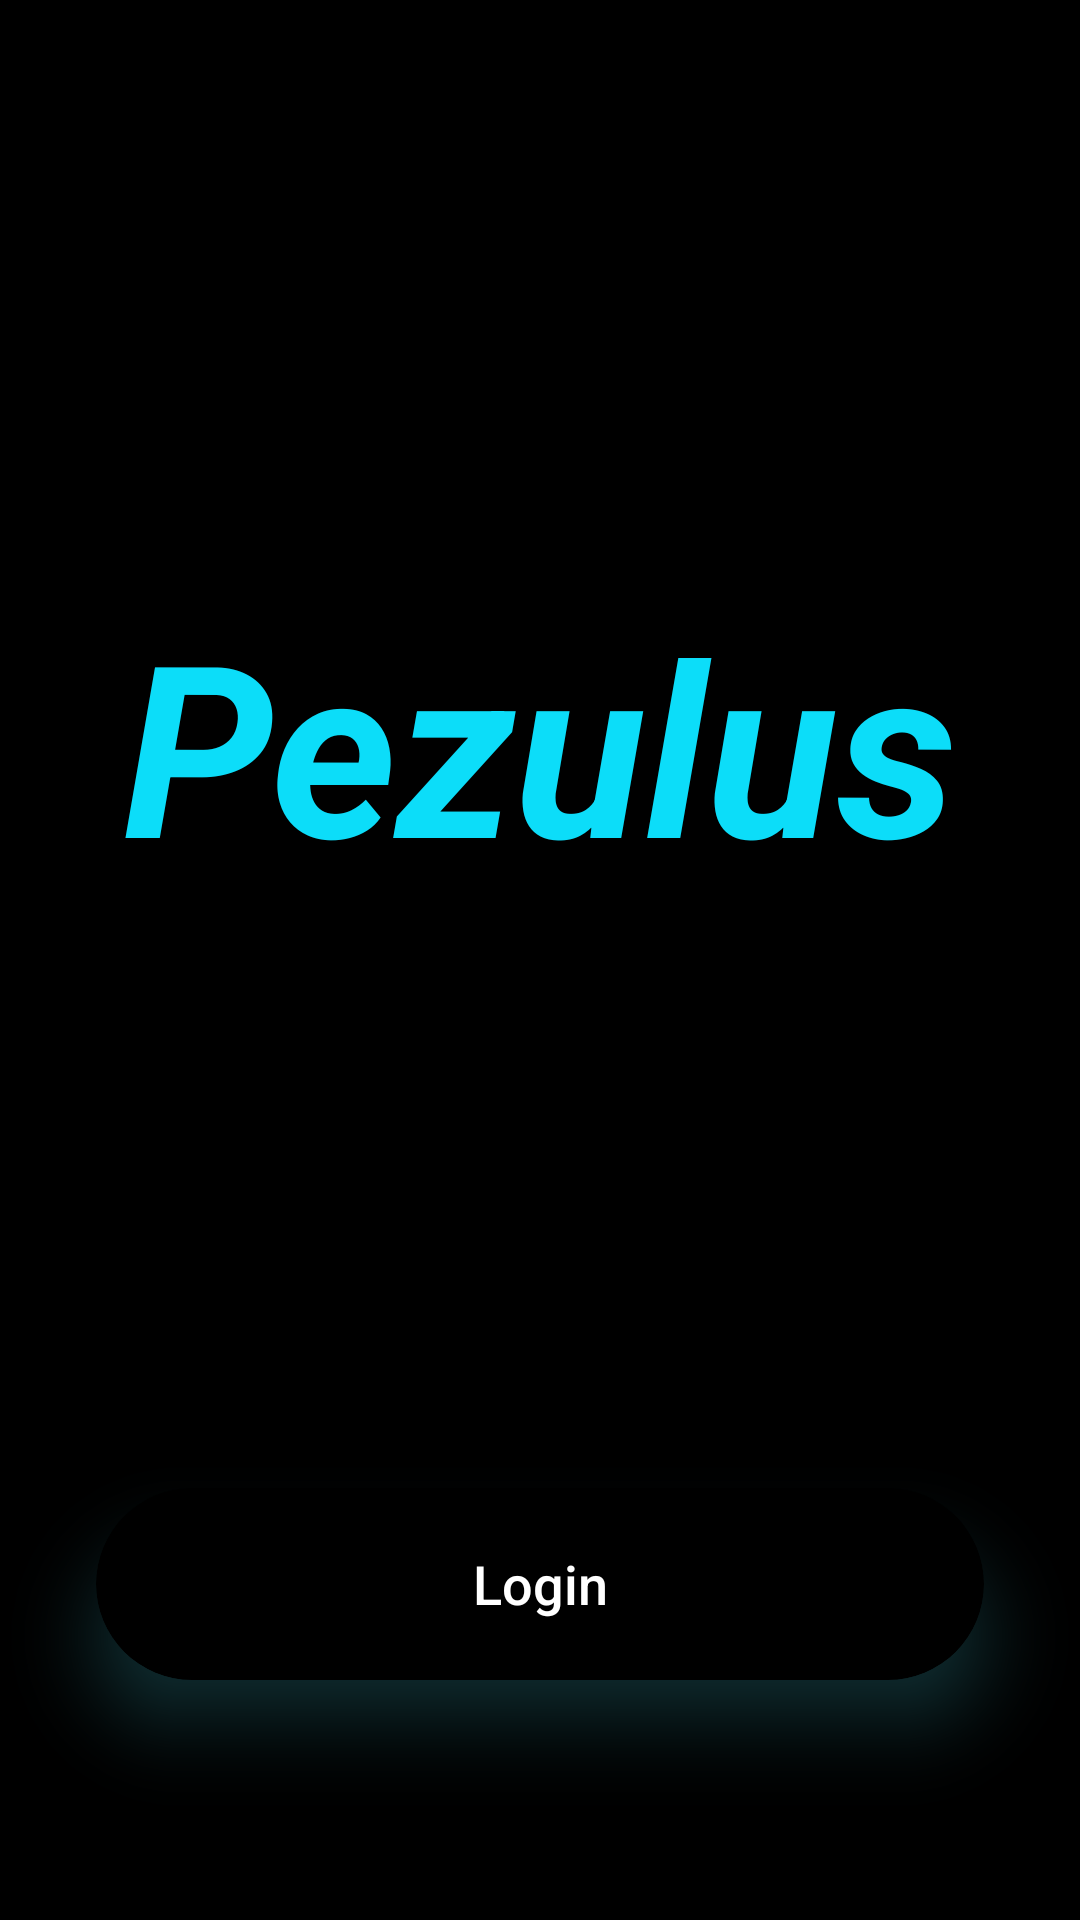

Reconstruct the res/layout file that produces this screen, plus the resources it refers to.
<!-- AndroidManifest.xml: application theme Theme.AimanMuneeb -->
<!-- res/layout/fragment_login.xml -->
<?xml version="1.0" encoding="utf-8"?>
<androidx.constraintlayout.widget.ConstraintLayout xmlns:android="http://schemas.android.com/apk/res/android"
    xmlns:app="http://schemas.android.com/apk/res-auto"
    xmlns:tools="http://schemas.android.com/tools"
    android:layout_width="match_parent"
    android:layout_height="match_parent"
    android:background="@color/back"
    tools:context=".ui.Login">


    <com.google.android.material.card.MaterialCardView
        android:id="@+id/materialCardView6"
        android:layout_width="0dp"
        android:layout_height="64dp"
        android:layout_marginStart="32dp"
        android:layout_marginEnd="32dp"
        android:layout_marginBottom="80dp"
        android:outlineSpotShadowColor="@color/purple_500"
        android:text="Login"
        app:cardBackgroundColor="@color/back"
        app:cardCornerRadius="100dp"
        app:cardElevation="15dp"
        app:layout_constraintBottom_toBottomOf="parent"
        app:layout_constraintEnd_toEndOf="parent"
        app:layout_constraintStart_toStartOf="parent">

        <Button
            android:id="@+id/mybtn"
            android:layout_width="match_parent"
            android:layout_height="match_parent"
            android:background="?attr/selectableItemBackgroundBorderless"
            android:text="Login"
            android:textAllCaps="false"
            android:textColor="@color/white"
            android:textSize="18dp" />
    </com.google.android.material.card.MaterialCardView>

    <TextView
        android:id="@+id/textView10"
        android:textStyle="bold|italic"
        android:textColor="@color/purple_700"
        android:textSize="80sp"
        android:layout_width="wrap_content"
        android:layout_height="wrap_content"
        android:text="Pezulus"
        app:layout_constraintBottom_toTopOf="@+id/materialCardView6"
        app:layout_constraintEnd_toEndOf="parent"
        app:layout_constraintHorizontal_bias="0.5"
        app:layout_constraintStart_toStartOf="parent"
        app:layout_constraintTop_toTopOf="parent" />

</androidx.constraintlayout.widget.ConstraintLayout>
<!-- resources referenced by this layout -->
<resources>
  <color name="back">#000000</color>
  <color name="purple_500">#4ADCEF</color>
  <color name="purple_700">#0CDDF9</color>
  <color name="white">#FFFFFFFF</color>
  <style name="Theme.AimanMuneeb" parent="Theme.MaterialComponents.DayNight.NoActionBar">
          
          <item name="colorPrimary">@color/purple_500</item>
          <item name="colorPrimaryVariant">@color/purple_700</item>
          <item name="colorOnPrimary">@color/white</item>
          
          <item name="colorSecondary">@color/teal_200</item>
          <item name="colorSecondaryVariant">@color/teal_700</item>
          <item name="colorOnSecondary">@color/black</item>
          
          <item name="android:statusBarColor" tools:targetApi="l">#000000</item>
          <item name="android:windowLightStatusBar">false</item>
          
      </style>
  <color name="teal_200">#FF03DAC5</color>
  <color name="teal_700">#FF018786</color>
  <color name="black">#000000</color>
</resources>
